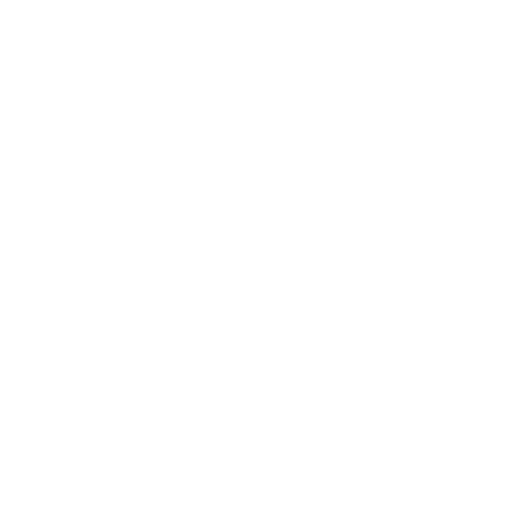
t = 0.00 s
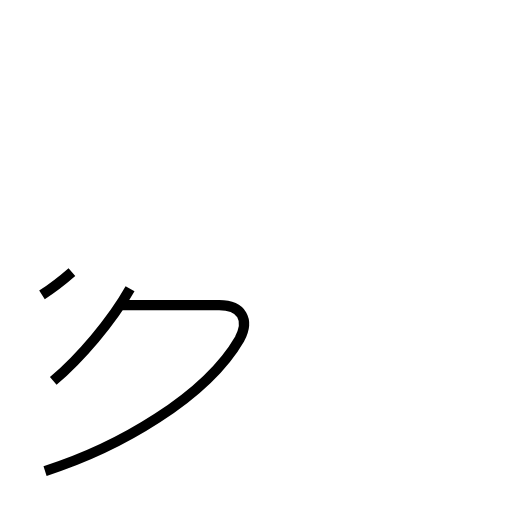
t = 1.61 s
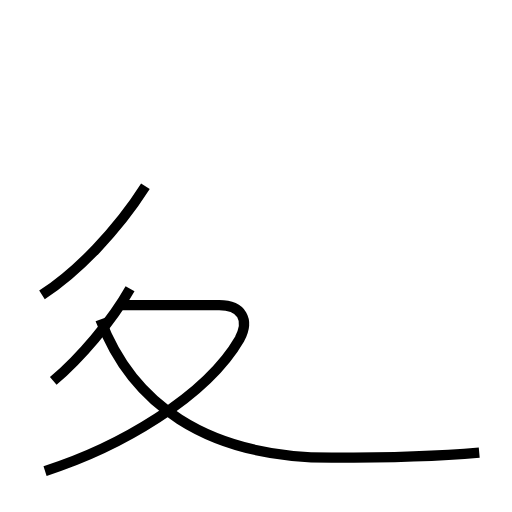
t = 3.22 s
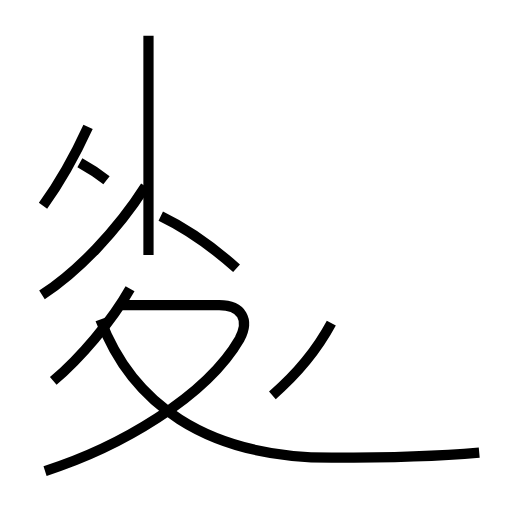
t = 4.76 s
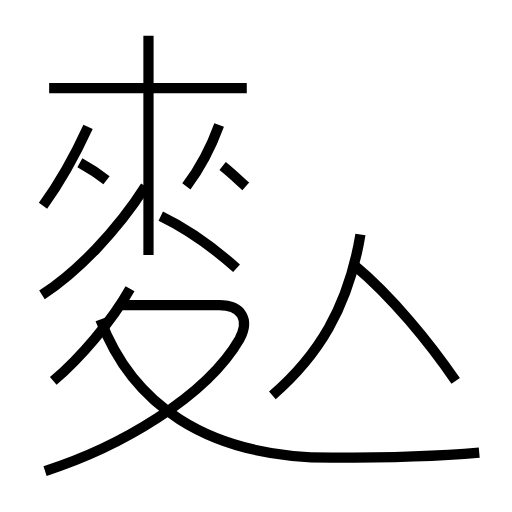
t = 6.36 s
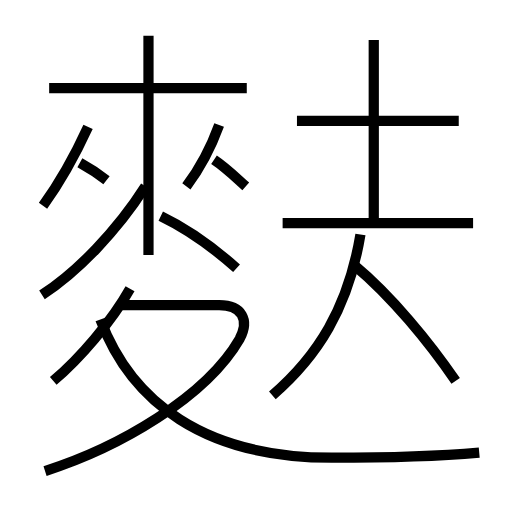
t = 7.95 s

The animated SVG that drew these frames (rendered in a browser with its animation timeline set to each time). Animation: 16 SMIL elements (animate=16); one cycle of 7.95 s.

<?xml version='1.0' encoding='utf-8'?>
<svg viewBox="0.0 -6.0 50.0 50.0" version="1.1" xmlns="http://www.w3.org/2000/svg"><rect x="-1000" y="-1000" width="2000" height="2000" stroke="white" fill="white" /><g style="fill:none;stroke:#000000;stroke-width:1"><path d="M4.4 2.0 C 11.6 -0.3 20.1 -5.2 23.4 -10.9 C 24.4 -12.8 23.6 -14.2 21.4 -14.2 L 11.7 -14.2 " transform="translate(0.0 38.0)" stroke-dasharray="38.08082161015663" stroke-dashoffset="38.08082161015663"><animate attributeName="stroke-dashoffset" from="38.08082161015663" to="0" dur="1.142424648304699s" begin="0s" fill="freeze" /></path><path d="M 5.2 -6.8 C 7.8 -9.0 10.9 -12.6 12.7 -15.8 " transform="translate(0.0 38.0)" stroke-dasharray="11.767977795988518" stroke-dashoffset="11.767977795988518"><animate attributeName="stroke-dashoffset" from="11.767977795988518" to="0" dur="0.3530393338796555s" begin="1.142424648304699s" fill="freeze" /></path><path d="M 4.1 -15.2 C 7.5 -17.4 11.4 -21.4 14.2 -25.8 " transform="translate(0.0 38.0)" stroke-dasharray="14.741973646272571" stroke-dashoffset="14.741973646272571"><animate attributeName="stroke-dashoffset" from="14.741973646272571" to="0" dur="0.44225920938817714s" begin="1.4954639821843545s" fill="freeze" /></path><path d="M 46.8 0.2 C 42.3 0.6 37.9 0.7 32.4 0.7 C 19.9 0.7 12.8 -4.8 9.8 -12.8 " transform="translate(0.0 38.0)" stroke-dasharray="42.62239495250998" stroke-dashoffset="42.62239495250998"><animate attributeName="stroke-dashoffset" from="42.62239495250998" to="0" dur="1.2786718485752993s" begin="1.9377231915725317s" fill="freeze" /></path><path d="M 4.2 -23.9 C 5.8 -26.1 7.5 -29.2 8.6 -31.6 " transform="translate(0.0 38.0)" stroke-dasharray="8.881089448100738" stroke-dashoffset="8.881089448100738"><animate attributeName="stroke-dashoffset" from="8.881089448100738" to="0" dur="0.2664326834430221s" begin="3.216395040147831s" fill="freeze" /></path><path d="M 10.4 -26.4 C 9.5 -27.1 8.7 -27.6 7.8 -28.1 " transform="translate(0.0 38.0)" stroke-dasharray="3.109782702961895" stroke-dashoffset="3.109782702961895"><animate attributeName="stroke-dashoffset" from="3.109782702961895" to="0" dur="0.09329348108885685s" begin="3.4828277235908534s" fill="freeze" /></path><path d="M 14.5 -19.1 L 14.5 -40.5 " transform="translate(0.0 38.0)" stroke-dasharray="21.4" stroke-dashoffset="21.4"><animate attributeName="stroke-dashoffset" from="21.4" to="0" dur="0.6419999999999999s" begin="3.57612120467971s" fill="freeze" /></path><path d="M 23.1 -17.8 C 21.2 -19.5 18.4 -21.6 15.7 -22.9 " transform="translate(0.0 38.0)" stroke-dasharray="9.013952064850578" stroke-dashoffset="9.013952064850578"><animate attributeName="stroke-dashoffset" from="9.013952064850578" to="0" dur="0.27041856194551733s" begin="4.21812120467971s" fill="freeze" /></path><path d="M 26.6 -5.4 C 31.0 -9.2 34.0 -13.9 35.2 -21.1 " transform="translate(0.0 38.0)" stroke-dasharray="18.30276397175602" stroke-dashoffset="18.30276397175602"><animate attributeName="stroke-dashoffset" from="18.30276397175602" to="0" dur="0.5490829191526805s" begin="4.488539766625227s" fill="freeze" /></path><path d="M 18.2 -25.8 C 19.4 -27.4 20.6 -29.6 21.4 -31.8 " transform="translate(0.0 38.0)" stroke-dasharray="6.822722952808904" stroke-dashoffset="6.822722952808904"><animate attributeName="stroke-dashoffset" from="6.822722952808904" to="0" dur="0.20468168858426714s" begin="5.037622685777907s" fill="freeze" /></path><path d="M 24.1 -35.4 L 4.8 -35.4 " transform="translate(0.0 38.0)" stroke-dasharray="19.3" stroke-dashoffset="19.3"><animate attributeName="stroke-dashoffset" from="19.3" to="0" dur="0.579s" begin="5.242304374362174s" fill="freeze" /></path><path d="M 44.5 -6.8 C 41.9 -10.6 38.2 -15.1 34.6 -18.1 " transform="translate(0.0 38.0)" stroke-dasharray="15.065950203559083" stroke-dashoffset="15.065950203559083"><animate attributeName="stroke-dashoffset" from="15.065950203559083" to="0" dur="0.4519785061067725s" begin="5.821304374362174s" fill="freeze" /></path><path d="M 24.0 -25.8 C 23.1 -26.6 22.1 -27.6 20.9 -28.4 " transform="translate(0.0 38.0)" stroke-dasharray="4.05017326948642" stroke-dashoffset="4.05017326948642"><animate attributeName="stroke-dashoffset" from="4.05017326948642" to="0" dur="0.12150519808459259s" begin="6.273282880468946s" fill="freeze" /></path><path d="M 46.2 -22.2 L 27.6 -22.2 " transform="translate(0.0 38.0)" stroke-dasharray="18.6" stroke-dashoffset="18.6"><animate attributeName="stroke-dashoffset" from="18.6" to="0" dur="0.558s" begin="6.394788078553538s" fill="freeze" /></path><path d="M 44.8 -32.2 L 29.0 -32.2 " transform="translate(0.0 38.0)" stroke-dasharray="15.799999999999997" stroke-dashoffset="15.799999999999997"><animate attributeName="stroke-dashoffset" from="15.799999999999997" to="0" dur="0.4739999999999999s" begin="6.952788078553538s" fill="freeze" /></path><path d="M 36.5 -22.6 L 36.5 -40.1" transform="translate(0.0 38.0)" stroke-dasharray="17.5" stroke-dashoffset="17.5"><animate attributeName="stroke-dashoffset" from="17.5" to="0" dur="0.525s" begin="7.426788078553538s" fill="freeze" /></path></g></svg>
